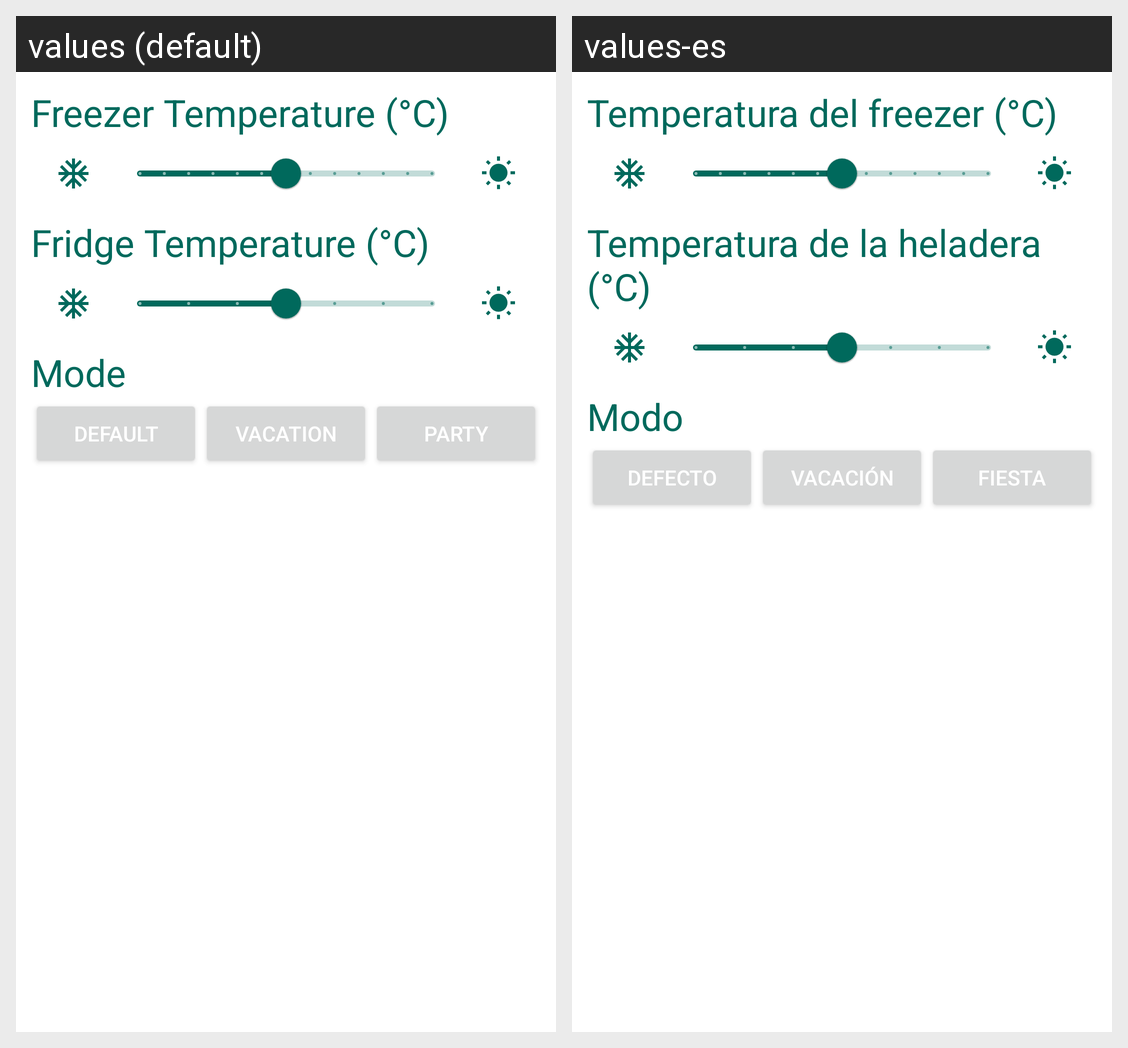

Strings drawn on this Android screen and how each of the app's shown locales translates them:
Android screen res/layout/fragment_fridge_actions.xml rendered under 2 locales, left to right: values (default), values-es. Device: Nexus 5 (rendered at 1080×1920; each locale shown at half size, 540×960, under a caption strip naming it); theme LightTheme.
Strings drawn on this screen, with the default value and each locale's value (text and hints the layout hard-codes, and strings that could not be matched under every locale, appear in the picture but are not listed):

freezerTemp
  values: Freezer Temperature (°C)
  values-es: Temperatura del freezer (°C)

fridgeTemp
  values: Fridge Temperature (°C)
  values-es: Temperatura de la heladera (°C)

mode
  values: Mode
  values-es: Modo

defaultMode
  values: default
  values-es: defecto

vacation
  values: vacation
  values-es: vacación

party
  values: party
  values-es: fiesta
